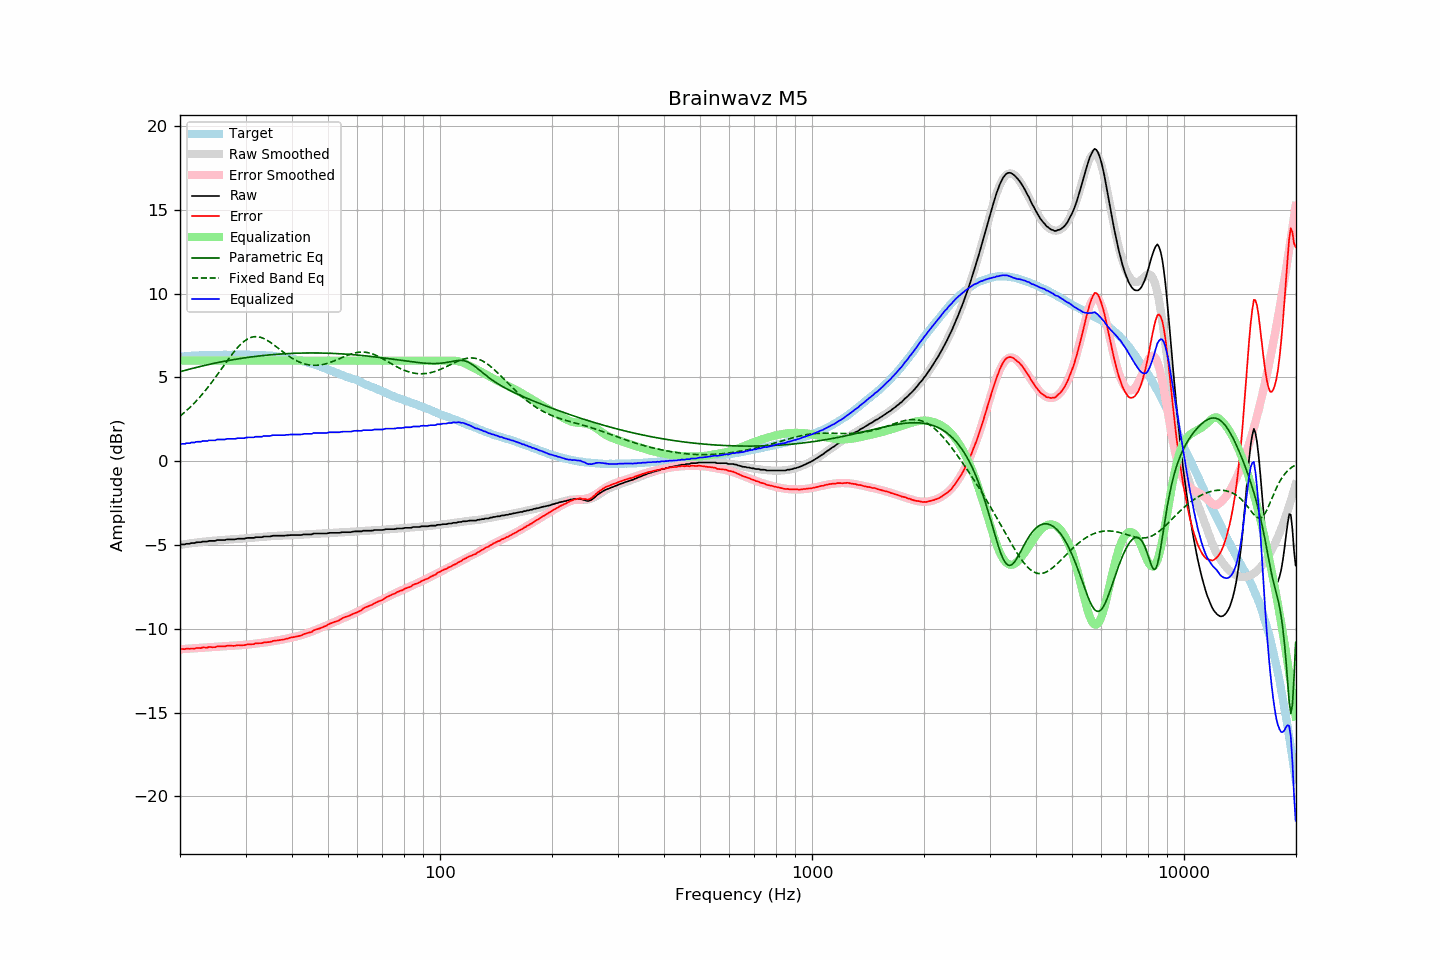

Source data for this figure (header and first rows):
frequency, raw, error, smoothed, error_smoothed, equalization, parametric_eq, fixed_band_eq, equalized_raw, equalized_smoothed, target
20.00, -5.00, -11.22, -5.00, -11.23, 6.00, 5.34, 2.69, 1.00, 1.00, 6.22
20.20, -4.97, -11.20, -4.98, -11.22, 6.00, 5.36, 2.77, 1.03, 1.02, 6.23
20.40, -4.97, -11.21, -4.97, -11.21, 6.00, 5.39, 2.85, 1.03, 1.03, 6.24
20.61, -4.97, -11.22, -4.95, -11.21, 6.00, 5.42, 2.93, 1.03, 1.05, 6.25
20.81, -4.93, -11.18, -4.94, -11.20, 6.00, 5.44, 3.01, 1.07, 1.06, 6.25
21.02, -4.93, -11.19, -4.93, -11.19, 6.00, 5.47, 3.10, 1.07, 1.07, 6.26
21.23, -4.93, -11.20, -4.91, -11.19, 6.00, 5.49, 3.19, 1.07, 1.09, 6.27
21.44, -4.89, -11.18, -4.90, -11.18, 6.00, 5.52, 3.28, 1.11, 1.10, 6.29
21.66, -4.89, -11.18, -4.88, -11.17, 6.00, 5.54, 3.38, 1.11, 1.12, 6.29
21.87, -4.89, -11.19, -4.87, -11.17, 6.00, 5.57, 3.48, 1.11, 1.13, 6.30
22.09, -4.85, -11.15, -4.86, -11.16, 6.00, 5.59, 3.58, 1.15, 1.14, 6.30
22.31, -4.84, -11.15, -4.85, -11.15, 6.00, 5.61, 3.68, 1.16, 1.15, 6.31
22.54, -4.84, -11.15, -4.84, -11.15, 6.00, 5.64, 3.79, 1.16, 1.16, 6.31
22.76, -4.84, -11.16, -4.83, -11.14, 6.00, 5.66, 3.90, 1.16, 1.17, 6.32
22.99, -4.80, -11.12, -4.82, -11.14, 6.00, 5.68, 4.01, 1.20, 1.18, 6.32
23.22, -4.80, -11.12, -4.80, -11.13, 6.00, 5.71, 4.12, 1.20, 1.20, 6.32
23.45, -4.80, -11.13, -4.79, -11.12, 6.00, 5.73, 4.24, 1.20, 1.21, 6.33
23.69, -4.80, -11.13, -4.78, -11.11, 6.00, 5.75, 4.36, 1.20, 1.22, 6.33
23.92, -4.76, -11.09, -4.77, -11.11, 6.00, 5.77, 4.48, 1.24, 1.23, 6.33
24.16, -4.76, -11.10, -4.77, -11.10, 6.00, 5.79, 4.61, 1.24, 1.23, 6.34
24.40, -4.76, -11.10, -4.76, -11.09, 6.00, 5.81, 4.74, 1.24, 1.24, 6.35
24.65, -4.76, -11.10, -4.75, -11.09, 6.00, 5.83, 4.86, 1.24, 1.25, 6.34
24.89, -4.76, -11.10, -4.74, -11.08, 6.00, 5.85, 5.00, 1.24, 1.26, 6.34
25.14, -4.71, -11.05, -4.73, -11.07, 6.00, 5.87, 5.13, 1.29, 1.27, 6.34
25.39, -4.71, -11.05, -4.72, -11.06, 6.00, 5.89, 5.26, 1.29, 1.28, 6.34
25.65, -4.71, -11.05, -4.72, -11.06, 6.00, 5.91, 5.40, 1.29, 1.28, 6.34
25.91, -4.71, -11.05, -4.71, -11.05, 6.00, 5.93, 5.53, 1.29, 1.29, 6.34
26.16, -4.71, -11.06, -4.70, -11.05, 6.00, 5.95, 5.67, 1.29, 1.30, 6.35
26.43, -4.71, -11.06, -4.69, -11.04, 6.00, 5.97, 5.80, 1.29, 1.31, 6.35
26.69, -4.67, -11.02, -4.69, -11.03, 6.00, 5.99, 5.94, 1.33, 1.31, 6.35
26.96, -4.67, -11.02, -4.68, -11.03, 6.00, 6.00, 6.07, 1.33, 1.32, 6.35
27.23, -4.67, -11.01, -4.67, -11.02, 6.00, 6.02, 6.20, 1.33, 1.33, 6.35
27.50, -4.67, -11.01, -4.67, -11.02, 6.00, 6.04, 6.33, 1.33, 1.33, 6.34
27.77, -4.67, -11.02, -4.66, -11.01, 6.00, 6.06, 6.45, 1.33, 1.34, 6.35
28.05, -4.67, -11.02, -4.66, -11.01, 6.00, 6.07, 6.57, 1.33, 1.34, 6.35
28.33, -4.65, -11.00, -4.65, -11.00, 6.00, 6.09, 6.69, 1.35, 1.35, 6.35
28.62, -4.63, -10.98, -4.64, -11.00, 6.00, 6.10, 6.80, 1.37, 1.36, 6.35
28.90, -4.63, -10.99, -4.63, -10.99, 6.00, 6.12, 6.90, 1.37, 1.37, 6.36
29.19, -4.63, -10.99, -4.63, -10.98, 6.00, 6.13, 6.99, 1.37, 1.37, 6.36
29.48, -4.63, -10.98, -4.62, -10.97, 6.00, 6.15, 7.08, 1.37, 1.38, 6.36
29.78, -4.63, -10.98, -4.61, -10.97, 6.00, 6.16, 7.16, 1.37, 1.39, 6.35
30.08, -4.60, -10.96, -4.60, -10.96, 6.00, 6.18, 7.23, 1.40, 1.40, 6.36
30.38, -4.58, -10.93, -4.60, -10.95, 6.00, 6.19, 7.29, 1.42, 1.40, 6.35
30.68, -4.58, -10.93, -4.59, -10.94, 6.00, 6.20, 7.34, 1.42, 1.41, 6.35
30.99, -4.58, -10.93, -4.58, -10.93, 6.00, 6.22, 7.38, 1.42, 1.42, 6.35
31.30, -4.58, -10.92, -4.57, -10.92, 6.00, 6.23, 7.40, 1.42, 1.43, 6.35
31.61, -4.58, -10.92, -4.56, -10.91, 6.00, 6.24, 7.42, 1.42, 1.44, 6.34
31.93, -4.54, -10.87, -4.56, -10.90, 6.00, 6.25, 7.43, 1.46, 1.44, 6.33
32.24, -4.54, -10.88, -4.55, -10.88, 6.00, 6.26, 7.43, 1.46, 1.45, 6.34
32.57, -4.54, -10.87, -4.54, -10.87, 6.00, 6.27, 7.41, 1.46, 1.46, 6.33
32.89, -4.54, -10.86, -4.53, -10.86, 6.00, 6.29, 7.39, 1.46, 1.47, 6.32
33.22, -4.54, -10.86, -4.52, -10.84, 6.00, 6.30, 7.36, 1.46, 1.48, 6.32
33.55, -4.50, -10.82, -4.51, -10.83, 6.00, 6.31, 7.32, 1.50, 1.49, 6.32
33.89, -4.50, -10.82, -4.51, -10.82, 6.00, 6.32, 7.28, 1.50, 1.49, 6.32
34.23, -4.50, -10.80, -4.50, -10.80, 6.00, 6.33, 7.23, 1.50, 1.50, 6.30
34.57, -4.50, -10.80, -4.49, -10.79, 6.00, 6.34, 7.17, 1.50, 1.51, 6.30
34.92, -4.50, -10.79, -4.48, -10.77, 6.00, 6.34, 7.10, 1.50, 1.52, 6.29
35.27, -4.47, -10.77, -4.48, -10.76, 6.00, 6.35, 7.04, 1.53, 1.52, 6.30
35.62, -4.45, -10.72, -4.47, -10.75, 6.00, 6.36, 6.97, 1.55, 1.53, 6.27
35.97, -4.45, -10.72, -4.46, -10.73, 6.00, 6.37, 6.90, 1.55, 1.54, 6.27
... 635 more rows
